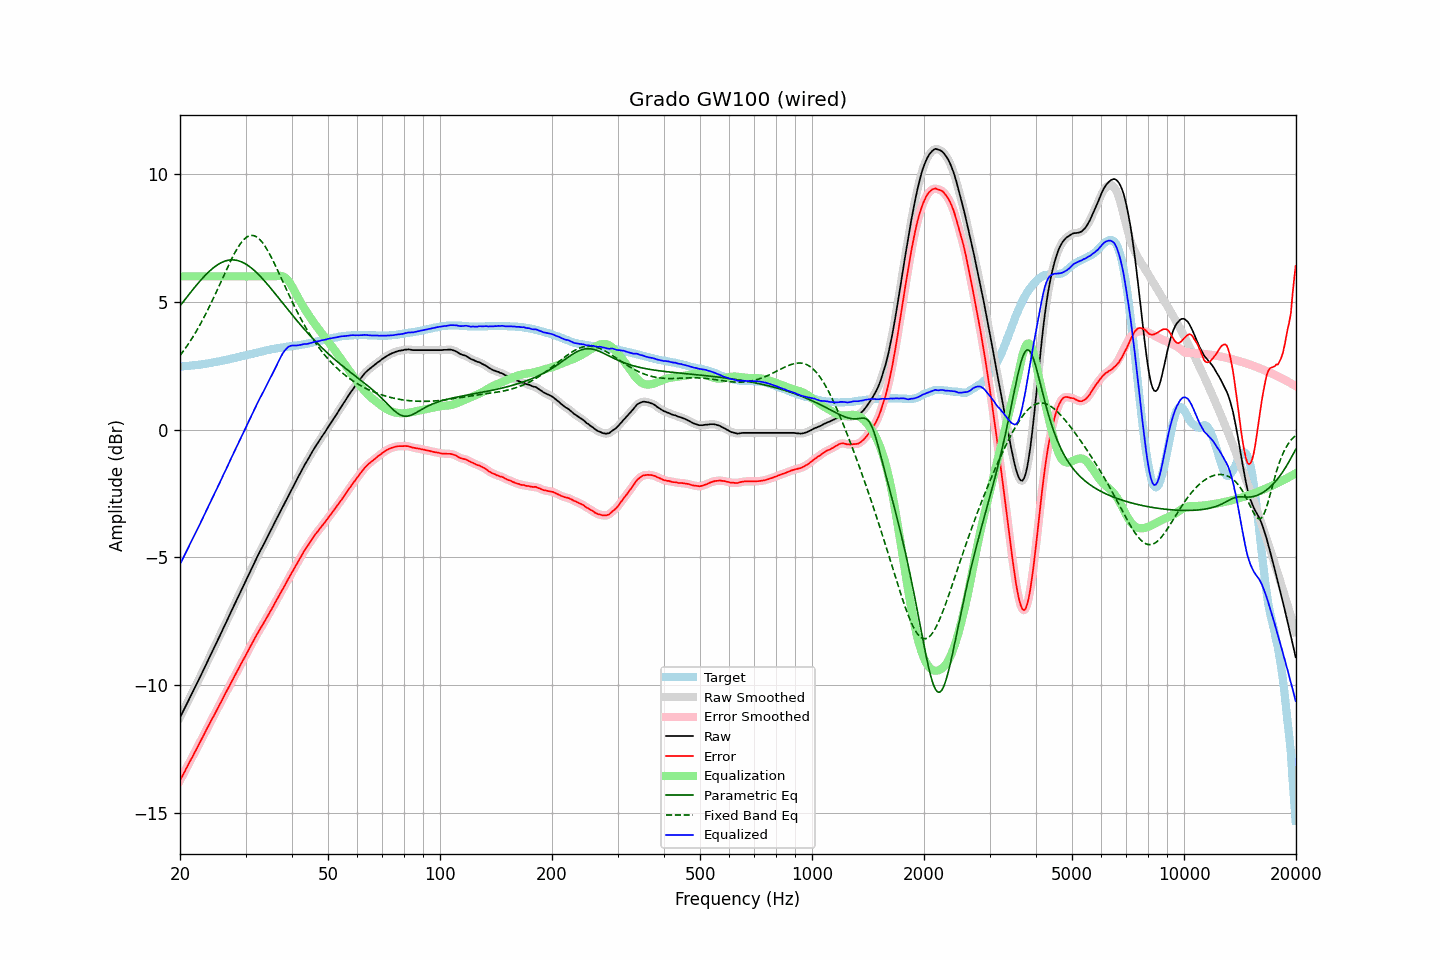

The file beside this chart, header and first rows:
frequency, raw, error, smoothed, error_smoothed, equalization, parametric_eq, fixed_band_eq, equalized_raw, equalized_smoothed, target
20.00, -11.27, -13.74, -11.27, -13.73, 6.00, 4.85, 2.90, -5.27, -5.27, 2.47
20.20, -11.14, -13.61, -11.14, -13.61, 6.00, 4.93, 2.99, -5.14, -5.14, 2.47
20.40, -11.01, -13.49, -11.01, -13.49, 6.00, 5.01, 3.07, -5.01, -5.01, 2.48
20.61, -10.89, -13.38, -10.89, -13.37, 6.00, 5.09, 3.16, -4.89, -4.89, 2.49
20.81, -10.76, -13.24, -10.76, -13.25, 6.00, 5.17, 3.25, -4.76, -4.76, 2.49
21.02, -10.64, -13.14, -10.63, -13.13, 6.00, 5.25, 3.34, -4.64, -4.63, 2.50
21.23, -10.51, -13.01, -10.51, -13.01, 6.00, 5.33, 3.43, -4.51, -4.51, 2.50
21.44, -10.38, -12.89, -10.38, -12.89, 6.00, 5.41, 3.53, -4.38, -4.38, 2.51
21.66, -10.26, -12.78, -10.26, -12.77, 6.00, 5.48, 3.63, -4.26, -4.26, 2.52
21.87, -10.12, -12.64, -10.13, -12.65, 6.00, 5.56, 3.73, -4.12, -4.13, 2.52
22.09, -10.00, -12.53, -10.00, -12.53, 6.00, 5.64, 3.84, -4.00, -4.00, 2.53
22.31, -9.87, -12.41, -9.87, -12.41, 6.00, 5.71, 3.94, -3.87, -3.87, 2.54
22.54, -9.75, -12.29, -9.75, -12.29, 6.00, 5.79, 4.06, -3.75, -3.75, 2.54
22.76, -9.62, -12.17, -9.62, -12.17, 6.00, 5.86, 4.17, -3.62, -3.62, 2.55
22.99, -9.49, -12.05, -9.49, -12.04, 6.00, 5.93, 4.29, -3.49, -3.49, 2.56
23.22, -9.36, -11.93, -9.35, -11.92, 6.00, 6.00, 4.41, -3.36, -3.35, 2.57
23.45, -9.22, -11.80, -9.22, -11.80, 6.00, 6.06, 4.53, -3.22, -3.22, 2.58
23.69, -9.09, -11.68, -9.09, -11.68, 6.00, 6.12, 4.65, -3.09, -3.09, 2.59
23.92, -8.95, -11.55, -8.95, -11.55, 6.00, 6.18, 4.78, -2.95, -2.95, 2.60
24.16, -8.83, -11.43, -8.83, -11.44, 6.00, 6.24, 4.91, -2.83, -2.83, 2.61
24.40, -8.69, -11.31, -8.70, -11.32, 6.00, 6.30, 5.04, -2.69, -2.70, 2.62
24.65, -8.57, -11.21, -8.56, -11.20, 6.00, 6.35, 5.17, -2.57, -2.56, 2.64
24.89, -8.43, -11.08, -8.43, -11.08, 6.00, 6.40, 5.31, -2.43, -2.43, 2.65
25.14, -8.29, -10.95, -8.30, -10.96, 6.00, 6.44, 5.45, -2.29, -2.30, 2.66
25.39, -8.16, -10.83, -8.17, -10.84, 6.00, 6.48, 5.58, -2.16, -2.17, 2.67
25.65, -8.04, -10.72, -8.03, -10.72, 6.00, 6.52, 5.72, -2.04, -2.03, 2.68
25.91, -7.91, -10.61, -7.90, -10.60, 6.00, 6.55, 5.86, -1.91, -1.90, 2.70
26.16, -7.76, -10.47, -7.77, -10.48, 6.00, 6.58, 6.00, -1.76, -1.77, 2.71
26.43, -7.64, -10.36, -7.64, -10.36, 6.00, 6.60, 6.14, -1.64, -1.64, 2.72
26.69, -7.51, -10.24, -7.50, -10.24, 6.00, 6.62, 6.28, -1.51, -1.50, 2.73
26.96, -7.37, -10.12, -7.37, -10.12, 6.00, 6.63, 6.41, -1.37, -1.37, 2.75
27.23, -7.24, -10.00, -7.23, -10.00, 6.00, 6.64, 6.54, -1.24, -1.23, 2.76
27.50, -7.10, -9.88, -7.10, -9.88, 6.00, 6.65, 6.67, -1.10, -1.10, 2.78
27.77, -6.96, -9.75, -6.97, -9.76, 6.00, 6.65, 6.79, -0.96, -0.97, 2.79
28.05, -6.84, -9.65, -6.83, -9.64, 6.00, 6.64, 6.91, -0.84, -0.83, 2.81
28.33, -6.70, -9.52, -6.70, -9.52, 6.00, 6.63, 7.03, -0.70, -0.70, 2.82
28.62, -6.57, -9.41, -6.57, -9.40, 6.00, 6.62, 7.13, -0.57, -0.57, 2.84
28.90, -6.44, -9.29, -6.43, -9.28, 6.00, 6.60, 7.23, -0.44, -0.43, 2.85
29.19, -6.30, -9.17, -6.30, -9.17, 6.00, 6.58, 7.31, -0.30, -0.30, 2.87
29.48, -6.17, -9.05, -6.17, -9.05, 6.00, 6.55, 7.39, -0.17, -0.17, 2.88
29.78, -6.04, -8.94, -6.04, -8.93, 6.00, 6.52, 7.46, -0.04, -0.04, 2.90
30.08, -5.91, -8.82, -5.90, -8.82, 6.00, 6.48, 7.51, 0.09, 0.10, 2.91
30.38, -5.77, -8.70, -5.77, -8.70, 6.00, 6.44, 7.55, 0.23, 0.23, 2.93
30.68, -5.64, -8.58, -5.64, -8.58, 6.00, 6.40, 7.58, 0.36, 0.36, 2.94
30.99, -5.51, -8.47, -5.50, -8.46, 6.00, 6.35, 7.60, 0.49, 0.50, 2.96
31.30, -5.37, -8.34, -5.37, -8.34, 6.00, 6.30, 7.60, 0.63, 0.63, 2.97
31.61, -5.24, -8.23, -5.24, -8.23, 6.00, 6.24, 7.59, 0.76, 0.76, 2.99
31.93, -5.11, -8.11, -5.11, -8.11, 6.00, 6.19, 7.57, 0.89, 0.89, 3.00
32.24, -4.98, -8.00, -4.98, -8.00, 6.00, 6.13, 7.53, 1.02, 1.02, 3.02
32.57, -4.86, -7.89, -4.86, -7.89, 6.00, 6.06, 7.48, 1.14, 1.14, 3.03
32.89, -4.74, -7.79, -4.74, -7.78, 6.00, 6.00, 7.42, 1.26, 1.26, 3.05
33.22, -4.62, -7.68, -4.62, -7.68, 6.00, 5.93, 7.35, 1.38, 1.38, 3.06
33.55, -4.49, -7.57, -4.50, -7.57, 6.00, 5.86, 7.26, 1.51, 1.50, 3.08
33.89, -4.38, -7.47, -4.37, -7.47, 6.00, 5.79, 7.17, 1.62, 1.63, 3.09
34.23, -4.25, -7.36, -4.25, -7.36, 6.00, 5.72, 7.07, 1.75, 1.75, 3.11
34.57, -4.13, -7.25, -4.13, -7.24, 6.00, 5.64, 6.96, 1.87, 1.87, 3.12
34.92, -4.00, -7.13, -4.00, -7.13, 6.00, 5.57, 6.84, 2.00, 2.00, 3.13
35.27, -3.88, -7.03, -3.87, -7.02, 6.00, 5.49, 6.72, 2.12, 2.13, 3.15
35.62, -3.75, -6.91, -3.75, -6.91, 6.00, 5.42, 6.60, 2.25, 2.25, 3.16
35.97, -3.62, -6.79, -3.63, -6.80, 6.00, 5.34, 6.47, 2.38, 2.37, 3.17
... 635 more rows
